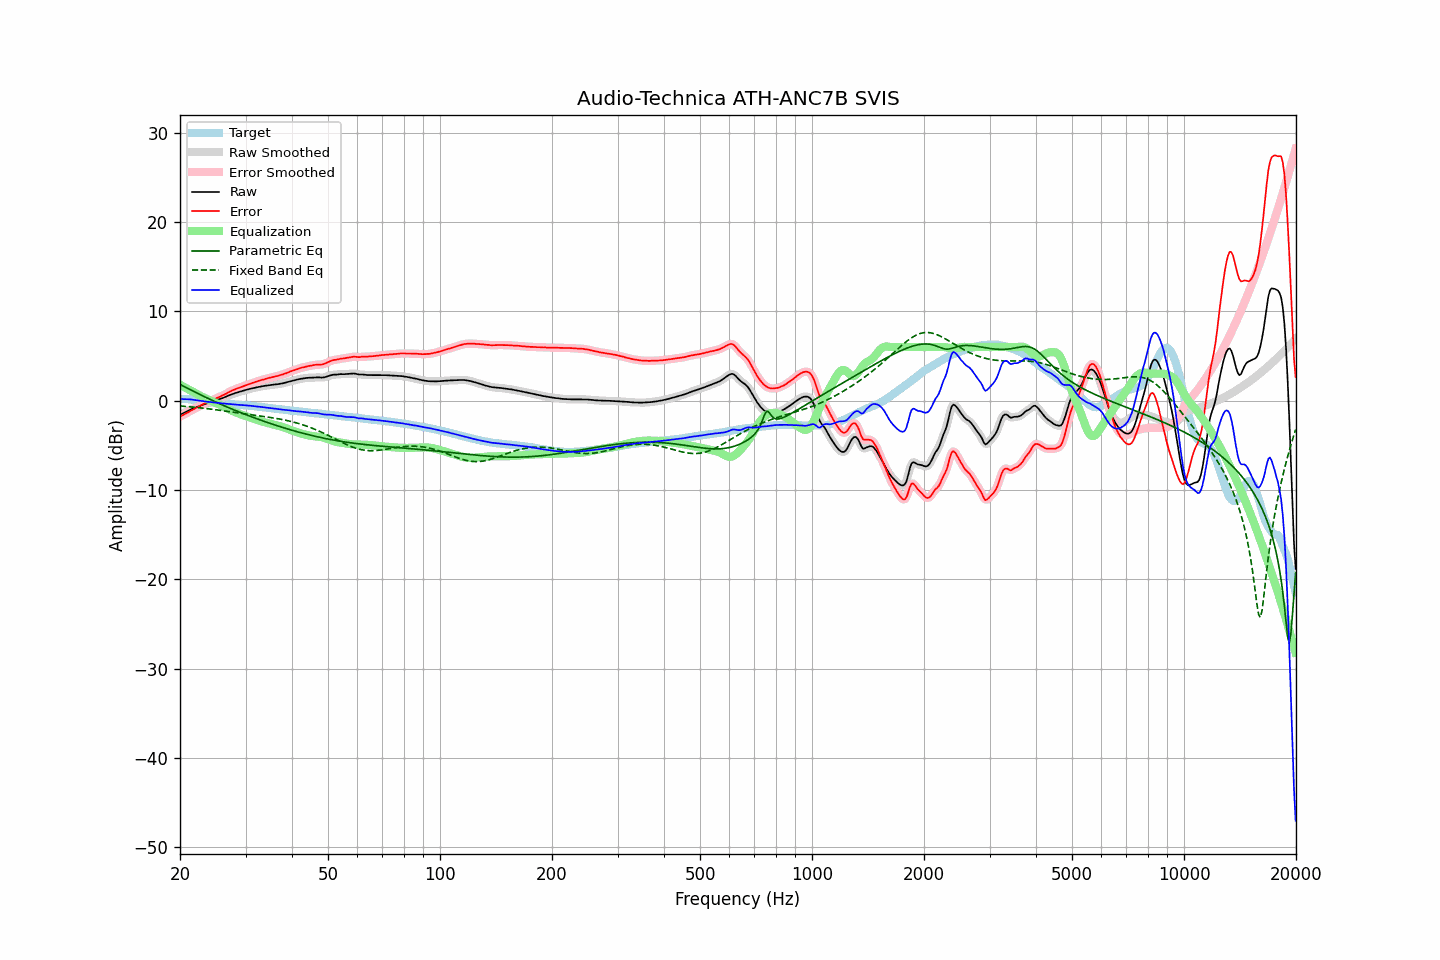

Source data for this figure (header and first rows):
frequency, raw, error, smoothed, error_smoothed, equalization, parametric_eq, fixed_band_eq, equalized_raw, equalized_smoothed, target
20.00, -1.59, -1.79, -1.59, -1.78, 1.78, 1.82, -0.59, 0.19, 0.19, 0.19
20.20, -1.49, -1.68, -1.50, -1.68, 1.68, 1.73, -0.60, 0.19, 0.19, 0.18
20.40, -1.41, -1.59, -1.40, -1.59, 1.59, 1.64, -0.62, 0.18, 0.18, 0.18
20.61, -1.31, -1.49, -1.31, -1.49, 1.49, 1.55, -0.63, 0.18, 0.18, 0.17
20.81, -1.21, -1.38, -1.22, -1.39, 1.39, 1.46, -0.65, 0.18, 0.17, 0.17
21.02, -1.13, -1.30, -1.13, -1.29, 1.29, 1.37, -0.66, 0.16, 0.17, 0.17
21.23, -1.04, -1.19, -1.04, -1.20, 1.20, 1.28, -0.68, 0.15, 0.15, 0.15
21.44, -0.96, -1.09, -0.96, -1.10, 1.10, 1.19, -0.70, 0.14, 0.13, 0.13
21.66, -0.89, -1.00, -0.89, -1.00, 1.00, 1.10, -0.71, 0.11, 0.11, 0.11
21.87, -0.82, -0.90, -0.81, -0.90, 0.90, 1.01, -0.73, 0.08, 0.09, 0.08
22.09, -0.74, -0.80, -0.74, -0.81, 0.80, 0.92, -0.75, 0.06, 0.06, 0.06
22.31, -0.67, -0.71, -0.67, -0.71, 0.71, 0.83, -0.77, 0.04, 0.04, 0.04
22.54, -0.61, -0.62, -0.60, -0.61, 0.61, 0.74, -0.79, 0.00, 0.01, 0.01
22.76, -0.53, -0.51, -0.54, -0.52, 0.52, 0.65, -0.81, -0.01, -0.02, -0.02
22.99, -0.47, -0.42, -0.47, -0.42, 0.43, 0.56, -0.83, -0.04, -0.04, -0.05
23.22, -0.41, -0.33, -0.41, -0.33, 0.34, 0.47, -0.85, -0.07, -0.07, -0.08
23.45, -0.35, -0.25, -0.35, -0.25, 0.25, 0.39, -0.87, -0.10, -0.10, -0.10
23.69, -0.29, -0.17, -0.29, -0.17, 0.17, 0.30, -0.89, -0.12, -0.12, -0.12
23.92, -0.22, -0.08, -0.22, -0.09, 0.09, 0.21, -0.91, -0.13, -0.14, -0.14
24.16, -0.16, -0.01, -0.16, -0.01, 0.01, 0.13, -0.93, -0.15, -0.15, -0.15
24.40, -0.11, 0.06, -0.11, 0.07, -0.07, 0.04, -0.96, -0.18, -0.17, -0.17
24.65, -0.05, 0.14, -0.05, 0.14, -0.14, -0.04, -0.98, -0.20, -0.19, -0.19
24.89, 0.01, 0.22, 0.01, 0.22, -0.22, -0.12, -1.00, -0.21, -0.21, -0.21
25.14, 0.07, 0.30, 0.07, 0.30, -0.30, -0.21, -1.03, -0.23, -0.23, -0.23
25.39, 0.13, 0.38, 0.13, 0.38, -0.38, -0.29, -1.05, -0.25, -0.25, -0.25
25.65, 0.19, 0.45, 0.19, 0.46, -0.46, -0.37, -1.08, -0.28, -0.27, -0.26
25.91, 0.26, 0.55, 0.26, 0.55, -0.55, -0.45, -1.10, -0.29, -0.29, -0.29
26.16, 0.33, 0.64, 0.33, 0.63, -0.64, -0.53, -1.13, -0.31, -0.31, -0.30
26.43, 0.40, 0.72, 0.40, 0.73, -0.73, -0.60, -1.15, -0.33, -0.33, -0.32
26.69, 0.48, 0.82, 0.48, 0.82, -0.82, -0.68, -1.18, -0.34, -0.34, -0.34
26.96, 0.57, 0.92, 0.56, 0.91, -0.92, -0.76, -1.20, -0.35, -0.35, -0.36
27.23, 0.64, 1.01, 0.64, 1.01, -1.01, -0.84, -1.23, -0.37, -0.37, -0.37
27.50, 0.71, 1.10, 0.71, 1.10, -1.09, -0.91, -1.26, -0.38, -0.38, -0.39
27.77, 0.78, 1.19, 0.78, 1.18, -1.18, -0.99, -1.28, -0.40, -0.40, -0.41
28.05, 0.84, 1.26, 0.84, 1.27, -1.26, -1.06, -1.31, -0.42, -0.42, -0.42
28.33, 0.89, 1.34, 0.89, 1.34, -1.33, -1.13, -1.34, -0.44, -0.44, -0.45
28.62, 0.95, 1.41, 0.95, 1.40, -1.40, -1.21, -1.36, -0.45, -0.46, -0.46
28.90, 1.00, 1.46, 1.00, 1.47, -1.47, -1.28, -1.39, -0.47, -0.47, -0.46
29.19, 1.05, 1.53, 1.05, 1.53, -1.54, -1.35, -1.41, -0.49, -0.48, -0.48
29.48, 1.11, 1.59, 1.11, 1.60, -1.60, -1.42, -1.44, -0.49, -0.49, -0.48
29.78, 1.16, 1.66, 1.16, 1.66, -1.66, -1.49, -1.47, -0.50, -0.51, -0.50
30.08, 1.21, 1.72, 1.21, 1.72, -1.73, -1.56, -1.49, -0.52, -0.52, -0.52
30.38, 1.25, 1.79, 1.25, 1.79, -1.79, -1.63, -1.52, -0.54, -0.54, -0.54
30.68, 1.30, 1.86, 1.30, 1.86, -1.86, -1.70, -1.54, -0.56, -0.56, -0.56
30.99, 1.35, 1.93, 1.35, 1.92, -1.92, -1.77, -1.57, -0.57, -0.57, -0.58
31.30, 1.39, 1.98, 1.39, 1.98, -1.98, -1.83, -1.59, -0.59, -0.59, -0.59
31.61, 1.44, 2.04, 1.43, 2.04, -2.04, -1.90, -1.62, -0.60, -0.61, -0.60
31.93, 1.47, 2.10, 1.47, 2.10, -2.10, -1.97, -1.64, -0.63, -0.63, -0.63
32.24, 1.51, 2.16, 1.51, 2.16, -2.16, -2.03, -1.67, -0.65, -0.65, -0.65
32.57, 1.55, 2.22, 1.55, 2.22, -2.22, -2.10, -1.69, -0.67, -0.67, -0.68
32.89, 1.58, 2.27, 1.58, 2.28, -2.27, -2.16, -1.72, -0.69, -0.69, -0.69
33.22, 1.62, 2.34, 1.61, 2.33, -2.33, -2.22, -1.74, -0.71, -0.71, -0.72
33.55, 1.64, 2.37, 1.64, 2.38, -2.38, -2.29, -1.77, -0.74, -0.74, -0.73
33.89, 1.67, 2.43, 1.67, 2.43, -2.43, -2.35, -1.79, -0.76, -0.76, -0.76
34.23, 1.70, 2.47, 1.70, 2.48, -2.48, -2.41, -1.82, -0.78, -0.78, -0.77
34.57, 1.73, 2.54, 1.73, 2.53, -2.52, -2.47, -1.84, -0.79, -0.80, -0.81
34.92, 1.75, 2.58, 1.75, 2.57, -2.57, -2.53, -1.87, -0.82, -0.82, -0.83
35.27, 1.77, 2.61, 1.77, 2.61, -2.61, -2.59, -1.90, -0.84, -0.84, -0.84
35.62, 1.79, 2.65, 1.79, 2.65, -2.66, -2.65, -1.93, -0.87, -0.87, -0.86
35.97, 1.81, 2.70, 1.81, 2.70, -2.70, -2.71, -1.96, -0.89, -0.89, -0.89
... 635 more rows
